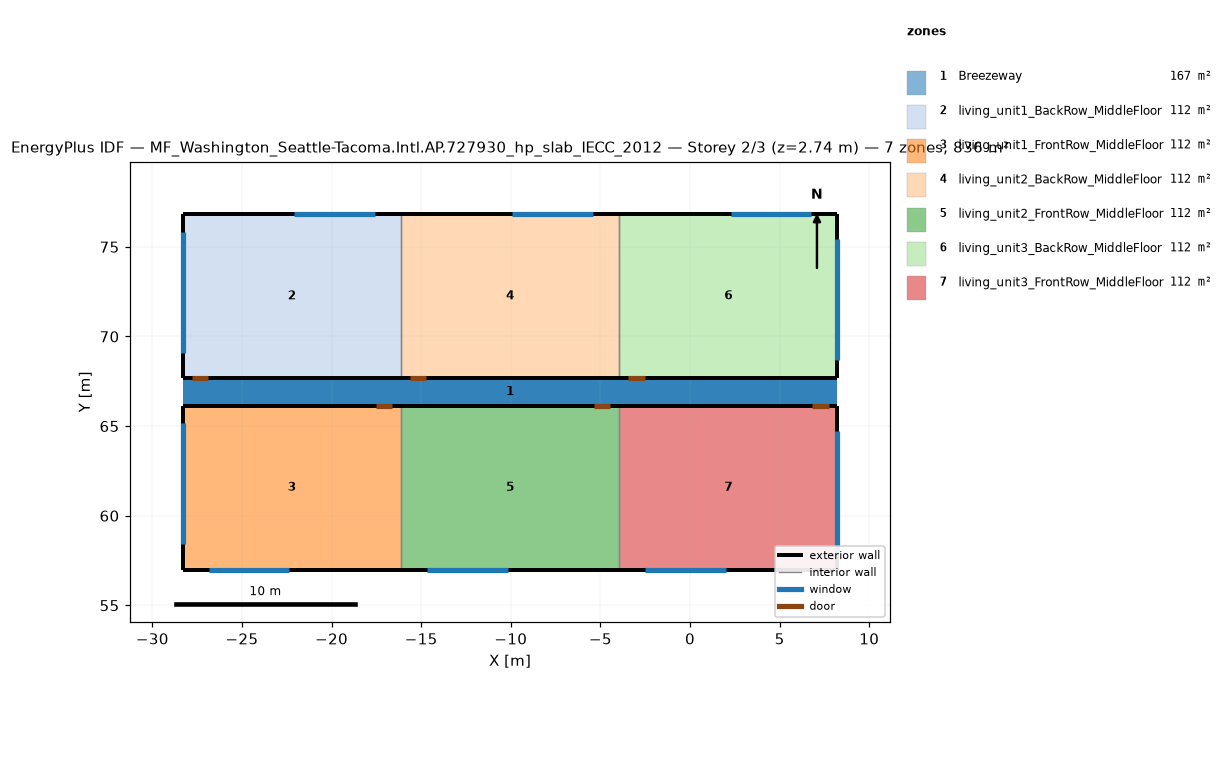
=== STOREY PLAN SPEC (per zone: floor XY polygon, exterior-wall plan segments, windows/doors) ===
zone 1: Breezeway  (167.0 m²)
  floor: (8.23, 66.15) (-28.31, 66.15) (-28.31, 67.67) (8.23, 67.67)
  floor: (8.23, 66.15) (-28.31, 66.15) (-28.31, 67.67) (8.23, 67.67)
  floor: (8.23, 66.15) (-28.31, 66.15) (-28.31, 67.67) (8.23, 67.67)
zone 2: living_unit1_BackRow_MiddleFloor  (111.5 m²)
  floor: (-16.13, 67.67) (-28.31, 67.67) (-28.31, 76.83) (-16.13, 76.83)
  exterior wall: (-28.31, 67.67) – (-16.13, 67.67)  [12.2 m]
    door: (-27.81, 67.67) – (-26.89, 67.67)  [2.0 m²]
  exterior wall: (-16.13, 76.83) – (-28.31, 76.83)  [12.2 m]
    window: (-17.59, 76.83) – (-22.09, 76.83)  [6.9 m²]
  exterior wall: (-28.31, 76.83) – (-28.31, 67.67)  [9.2 m]
    window: (-28.31, 75.83) – (-28.31, 69.08)  [10.3 m²]
  interior walls: 1
zone 3: living_unit1_FrontRow_MiddleFloor  (111.5 m²)
  floor: (-16.13, 56.99) (-28.31, 56.99) (-28.31, 66.15) (-16.13, 66.15)
  exterior wall: (-28.31, 56.99) – (-16.13, 56.99)  [12.2 m]
    window: (-26.85, 56.99) – (-22.35, 56.99)  [6.9 m²]
  exterior wall: (-16.13, 66.15) – (-28.31, 66.15)  [12.2 m]
    door: (-16.63, 66.15) – (-17.54, 66.15)  [2.0 m²]
  exterior wall: (-28.31, 66.15) – (-28.31, 56.99)  [9.2 m]
    window: (-28.31, 65.15) – (-28.31, 58.40)  [10.3 m²]
  interior walls: 1
zone 4: living_unit2_BackRow_MiddleFloor  (111.5 m²)
  floor: (-3.95, 67.67) (-16.13, 67.67) (-16.13, 76.83) (-3.95, 76.83)
  exterior wall: (-16.13, 67.67) – (-3.95, 67.67)  [12.2 m]
    door: (-15.63, 67.67) – (-14.72, 67.67)  [2.0 m²]
  exterior wall: (-3.95, 76.83) – (-16.13, 76.83)  [12.2 m]
    window: (-5.41, 76.83) – (-9.91, 76.83)  [6.9 m²]
  interior walls: 2
zone 5: living_unit2_FrontRow_MiddleFloor  (111.5 m²)
  floor: (-3.95, 56.99) (-16.13, 56.99) (-16.13, 66.15) (-3.95, 66.15)
  exterior wall: (-16.13, 56.99) – (-3.95, 56.99)  [12.2 m]
    window: (-14.67, 56.99) – (-10.17, 56.99)  [6.9 m²]
  exterior wall: (-3.95, 66.15) – (-16.13, 66.15)  [12.2 m]
    door: (-4.45, 66.15) – (-5.37, 66.15)  [2.0 m²]
  interior walls: 2
zone 6: living_unit3_BackRow_MiddleFloor  (111.5 m²)
  floor: (8.23, 67.67) (-3.95, 67.67) (-3.95, 76.83) (8.23, 76.83)
  exterior wall: (-3.95, 67.67) – (8.23, 67.67)  [12.2 m]
    door: (-3.45, 67.67) – (-2.54, 67.67)  [2.0 m²]
  exterior wall: (8.23, 67.67) – (8.23, 76.83)  [9.2 m]
    window: (8.23, 68.67) – (8.23, 75.42)  [10.3 m²]
  exterior wall: (8.23, 76.83) – (-3.95, 76.83)  [12.2 m]
    window: (6.77, 76.83) – (2.27, 76.83)  [6.9 m²]
  interior walls: 1
zone 7: living_unit3_FrontRow_MiddleFloor  (111.5 m²)
  floor: (8.23, 56.99) (-3.95, 56.99) (-3.95, 66.15) (8.23, 66.15)
  exterior wall: (-3.95, 56.99) – (8.23, 56.99)  [12.2 m]
    window: (-2.49, 56.99) – (2.01, 56.99)  [6.9 m²]
  exterior wall: (8.23, 56.99) – (8.23, 66.15)  [9.2 m]
    window: (8.23, 57.99) – (8.23, 64.74)  [10.3 m²]
  exterior wall: (8.23, 66.15) – (-3.95, 66.15)  [12.2 m]
    door: (7.73, 66.15) – (6.81, 66.15)  [2.0 m²]
  interior walls: 1

=== DERIVED (storey summary) ===
Building: MF_Washington_Seattle-Tacoma.Intl.AP.727930_hp_slab_IECC_2012
Storey: 2 of 3  (floor level z = 2.74 m)
Storey gross floor area: 836.2 m²
Zones on this storey: 7
  - Breezeway: floor 167.0 m²
  - living_unit1_BackRow_MiddleFloor: floor 111.5 m²; exterior wall 33.5 m (86.9 m²); 2 window(s) 17.1 m²; WWR 19.7%; 1 door(s)
  - living_unit1_FrontRow_MiddleFloor: floor 111.5 m²; exterior wall 33.5 m (86.9 m²); 2 window(s) 17.1 m²; WWR 19.7%; 1 door(s)
  - living_unit2_BackRow_MiddleFloor: floor 111.5 m²; exterior wall 24.4 m (63.1 m²); 1 window(s) 6.9 m²; WWR 10.9%; 1 door(s)
  - living_unit2_FrontRow_MiddleFloor: floor 111.5 m²; exterior wall 24.4 m (63.1 m²); 1 window(s) 6.9 m²; WWR 10.9%; 1 door(s)
  - living_unit3_BackRow_MiddleFloor: floor 111.5 m²; exterior wall 33.5 m (86.9 m²); 2 window(s) 17.1 m²; WWR 19.7%; 1 door(s)
  - living_unit3_FrontRow_MiddleFloor: floor 111.5 m²; exterior wall 33.5 m (86.9 m²); 2 window(s) 17.1 m²; WWR 19.7%; 1 door(s)
Zone adjacency (shared interzone walls):
  - living_unit1_BackRow_MiddleFloor ↔ living_unit2_BackRow_MiddleFloor
  - living_unit1_FrontRow_MiddleFloor ↔ living_unit2_FrontRow_MiddleFloor
  - living_unit2_BackRow_MiddleFloor ↔ living_unit3_BackRow_MiddleFloor
  - living_unit2_FrontRow_MiddleFloor ↔ living_unit3_FrontRow_MiddleFloor